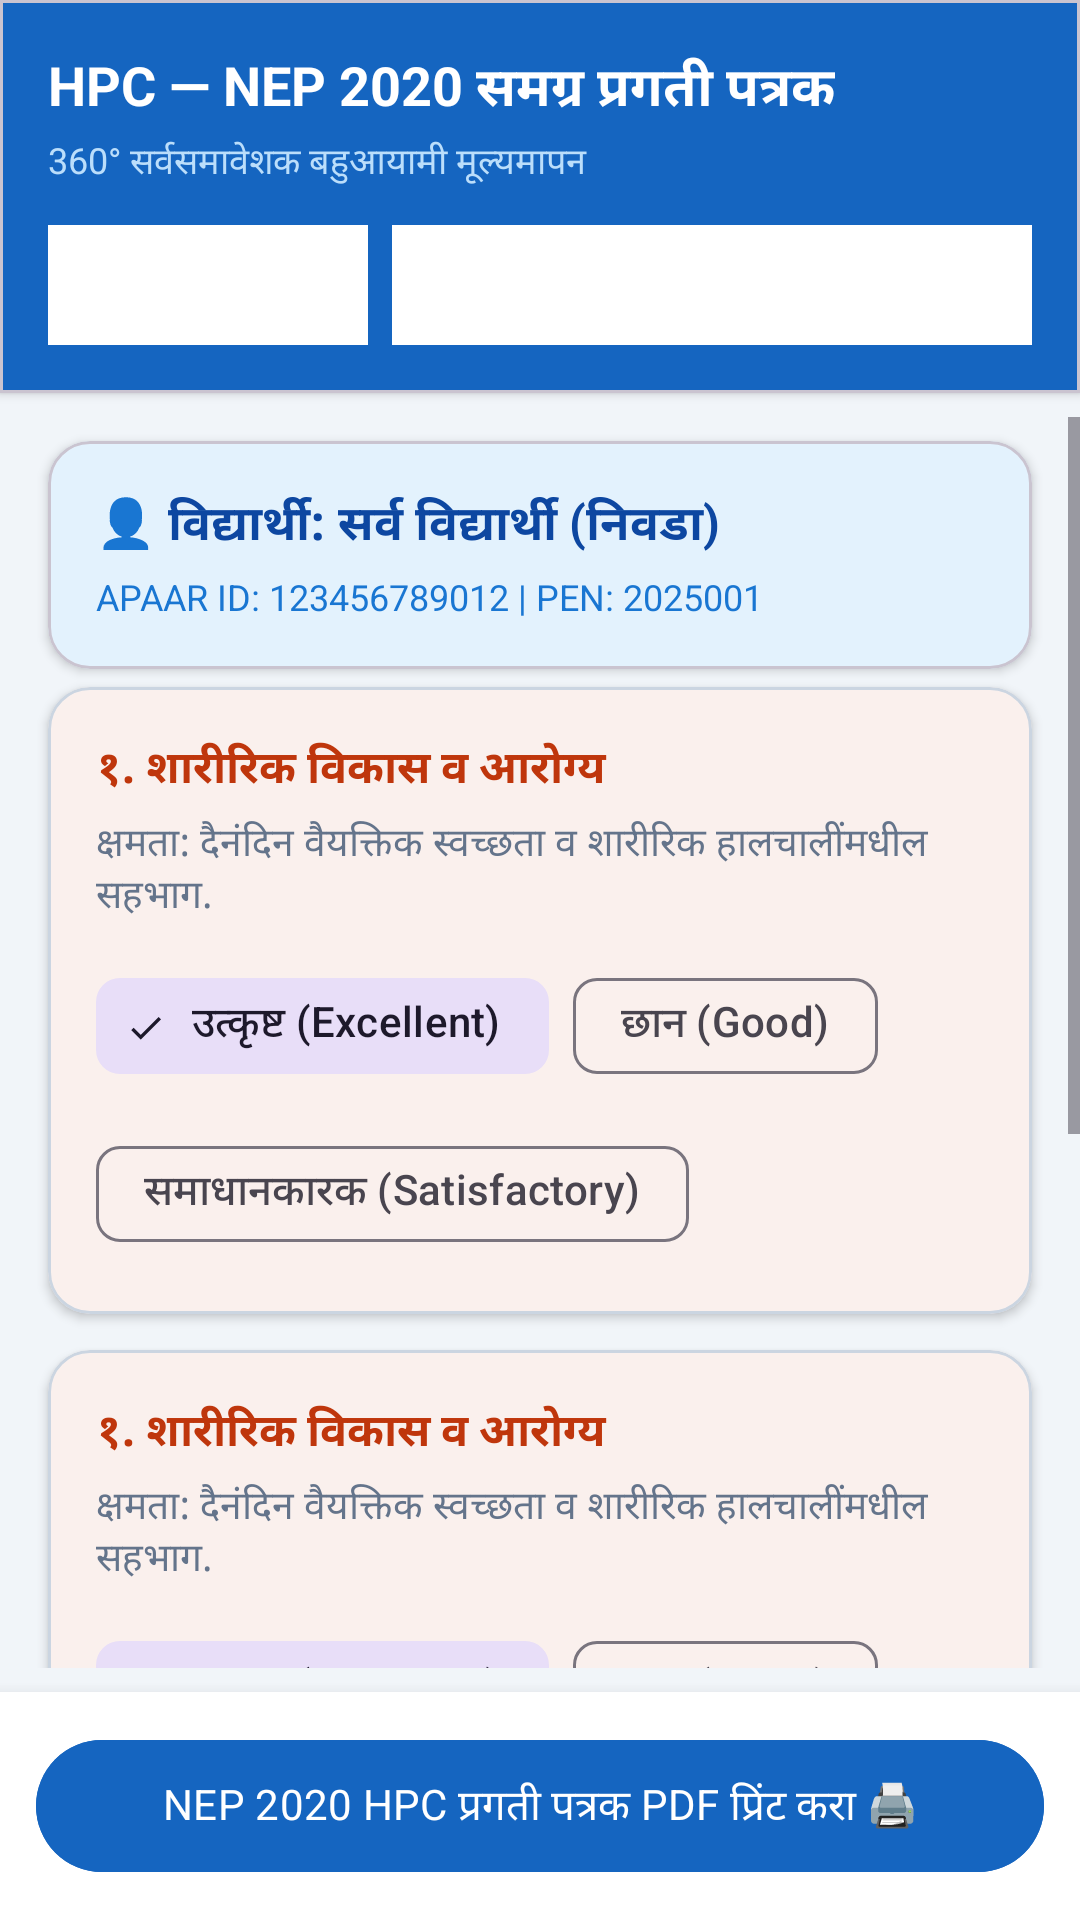

The Android layout XML behind this screen, and the referenced resources:
<!-- AndroidManifest.xml: application theme Theme.SmartSchoolHub -->
<!-- res/layout/fragment_hpc.xml -->
<?xml version="1.0" encoding="utf-8"?>

<LinearLayout
    xmlns:android="http://schemas.android.com/apk/res/android"
    xmlns:app="http://schemas.android.com/apk/res-auto"
    android:layout_width="match_parent"
    android:layout_height="match_parent"
    android:orientation="vertical"
    android:background="@color/background">

    
    <com.google.android.material.card.MaterialCardView
        android:layout_width="match_parent"
        android:layout_height="wrap_content"
        app:cardCornerRadius="0dp"
        app:cardElevation="2dp"
        app:cardBackgroundColor="#1565C0">

        <LinearLayout
            android:layout_width="match_parent"
            android:layout_height="wrap_content"
            android:orientation="vertical"
            android:padding="16dp">

            <TextView
                android:layout_width="wrap_content"
                android:layout_height="wrap_content"
                android:text="HPC — NEP 2020 समग्र प्रगती पत्रक"
                android:textColor="@color/on_primary"
                android:textSize="18sp"
                android:textStyle="bold" />

            <TextView
                android:layout_width="wrap_content"
                android:layout_height="wrap_content"
                android:text="360° सर्वसमावेशक बहुआयामी मूल्यमापन"
                android:textColor="#BBDEFB"
                android:textSize="12sp"
                android:layout_marginTop="2dp" />

            
            <LinearLayout
                android:layout_width="match_parent"
                android:layout_height="wrap_content"
                android:orientation="horizontal"
                android:layout_marginTop="12dp">

                <Spinner
                    android:id="@+id/spGrade"
                    android:layout_width="0dp"
                    android:layout_weight="1"
                    android:layout_height="40dp"
                    android:background="@android:color/white"
                    android:layout_marginEnd="8dp" />

                <Spinner
                    android:id="@+id/spStudents"
                    android:layout_width="0dp"
                    android:layout_weight="2"
                    android:layout_height="40dp"
                    android:background="@android:color/white" />
            </LinearLayout>

        </LinearLayout>
    </com.google.android.material.card.MaterialCardView>

    
    <ScrollView
        android:layout_width="match_parent"
        android:layout_height="0dp"
        android:layout_weight="1"
        android:paddingVertical="8dp">

        <LinearLayout
            android:layout_width="match_parent"
            android:layout_height="wrap_content"
            android:orientation="vertical">

            
            <com.google.android.material.card.MaterialCardView
                android:layout_width="match_parent"
                android:layout_height="wrap_content"
                android:layout_marginHorizontal="16dp"
                android:layout_marginTop="8dp"
                app:cardCornerRadius="14dp"
                app:cardElevation="2dp"
                app:cardBackgroundColor="#E3F2FD">

                <LinearLayout
                    android:layout_width="match_parent"
                    android:layout_height="wrap_content"
                    android:orientation="vertical"
                    android:padding="16dp">

                    <TextView
                        android:id="@+id/tvStudentTitle"
                        android:layout_width="match_parent"
                        android:layout_height="wrap_content"
                        android:text="👤 विद्यार्थी: सर्व विद्यार्थी (निवडा)"
                        android:textColor="#0D47A1"
                        android:textSize="16sp"
                        android:textStyle="bold" />

                    <TextView
                        android:id="@+id/tvStudentApaar"
                        android:layout_width="match_parent"
                        android:layout_height="wrap_content"
                        android:text="APAAR ID: 123456789012 | PEN: 2025001"
                        android:textColor="#1976D2"
                        android:textSize="12sp"
                        android:layout_marginTop="4dp" />
                </LinearLayout>
            </com.google.android.material.card.MaterialCardView>

            <include layout="@layout/item_hpc_rubric" />
            <include layout="@layout/item_hpc_rubric" />
            <include layout="@layout/item_hpc_rubric" />

        </LinearLayout>
    </ScrollView>

    
    <LinearLayout
        android:layout_width="match_parent"
        android:layout_height="wrap_content"
        android:padding="12dp"
        android:background="@android:color/white"
        android:elevation="8dp">

        <com.google.android.material.button.MaterialButton
            android:id="@+id/btnPrintHpc"
            android:layout_width="match_parent"
            android:layout_height="52dp"
            android:text="NEP 2020 HPC प्रगती पत्रक PDF प्रिंट करा 🖨️"
            android:backgroundTint="#1565C0" />
    </LinearLayout>

</LinearLayout>
<!-- res/layout/item_hpc_rubric.xml (included above) -->
<?xml version="1.0" encoding="utf-8"?>

<com.google.android.material.card.MaterialCardView
    xmlns:android="http://schemas.android.com/apk/res/android"
    xmlns:app="http://schemas.android.com/apk/res-auto"
    android:layout_width="match_parent"
    android:layout_height="wrap_content"
    android:layout_marginHorizontal="16dp"
    android:layout_marginVertical="6dp"
    app:cardCornerRadius="14dp"
    app:cardElevation="2dp"
    app:strokeColor="#CBD5E1"
    app:strokeWidth="1dp">

    <LinearLayout
        android:layout_width="match_parent"
        android:layout_height="wrap_content"
        android:orientation="vertical"
        android:padding="16dp">

        <TextView
            android:id="@+id/tvDomainTitle"
            android:layout_width="match_parent"
            android:layout_height="wrap_content"
            android:text="१. शारीरिक विकास व आरोग्य"
            android:textColor="@color/primary"
            android:textSize="15sp"
            android:textStyle="bold" />

        <TextView
            android:id="@+id/tvCompetence"
            android:layout_width="match_parent"
            android:layout_height="wrap_content"
            android:layout_marginTop="4dp"
            android:text="क्षमता: दैनंदिन वैयक्तिक स्वच्छता व शारीरिक हालचालींमधील सहभाग."
            android:textColor="@color/text_secondary"
            android:textSize="13sp" />

        
        <com.google.android.material.chip.ChipGroup
            android:id="@+id/chipGroupRubric"
            android:layout_width="match_parent"
            android:layout_height="wrap_content"
            android:layout_marginTop="10dp"
            app:singleSelection="true">

            <com.google.android.material.chip.Chip
                android:id="@+id/chipLevel1"
                style="@style/Widget.Material3.Chip.Filter"
                android:layout_width="wrap_content"
                android:layout_height="wrap_content"
                android:text="उत्कृष्ट (Excellent)"
                android:checked="true" />

            <com.google.android.material.chip.Chip
                android:id="@+id/chipLevel2"
                style="@style/Widget.Material3.Chip.Filter"
                android:layout_width="wrap_content"
                android:layout_height="wrap_content"
                android:text="छान (Good)" />

            <com.google.android.material.chip.Chip
                android:id="@+id/chipLevel3"
                style="@style/Widget.Material3.Chip.Filter"
                android:layout_width="wrap_content"
                android:layout_height="wrap_content"
                android:text="समाधानकारक (Satisfactory)" />
        </com.google.android.material.chip.ChipGroup>

    </LinearLayout>
</com.google.android.material.card.MaterialCardView>
<!-- resources referenced by this layout -->
<resources>
  <color name="background">#F1F5F9</color>
  <color name="on_primary">#FFFFFF</color>
  <color name="primary">#BF360C</color>
  <color name="text_secondary">#64748B</color>
  <style name="Theme.SmartSchoolHub" parent="Theme.Material3.DayNight.NoActionBar">
          <item name="colorPrimary">@color/primary</item>
          <item name="colorOnPrimary">@color/on_primary</item>
          <item name="colorPrimaryContainer">@color/primary_container</item>
          <item name="colorOnPrimaryContainer">@color/on_primary_container</item>
          <item name="colorSecondary">@color/secondary</item>
          <item name="colorOnSecondary">@color/on_secondary</item>
          <item name="colorTertiary">@color/tertiary</item>
          <item name="colorSurface">@color/surface</item>
          <item name="colorOnSurface">@color/on_surface</item>
          <item name="android:colorBackground">@color/background</item>
          <item name="android:statusBarColor">@color/primary</item>
          <item name="android:navigationBarColor">@color/surface</item>
          <item name="android:fontFamily">sans-serif</item>
          <item name="android:windowAnimationStyle">@style/WindowAnimStyle</item>
      </style>
  <color name="primary_container">#FFCCBC</color>
  <color name="on_primary_container">#4E0000</color>
  <color name="secondary">#E65100</color>
  <color name="on_secondary">#FFFFFF</color>
  <color name="tertiary">#00796B</color>
  <color name="surface">#FFFFFF</color>
  <color name="on_surface">#1E293B</color>
  <style name="WindowAnimStyle">
          <item name="android:activityOpenEnterAnimation">@anim/slide_in_right</item>
          <item name="android:activityOpenExitAnimation">@anim/slide_out_left</item>
          <item name="android:activityCloseEnterAnimation">@anim/slide_in_left</item>
          <item name="android:activityCloseExitAnimation">@anim/slide_out_right</item>
      </style>
</resources>
